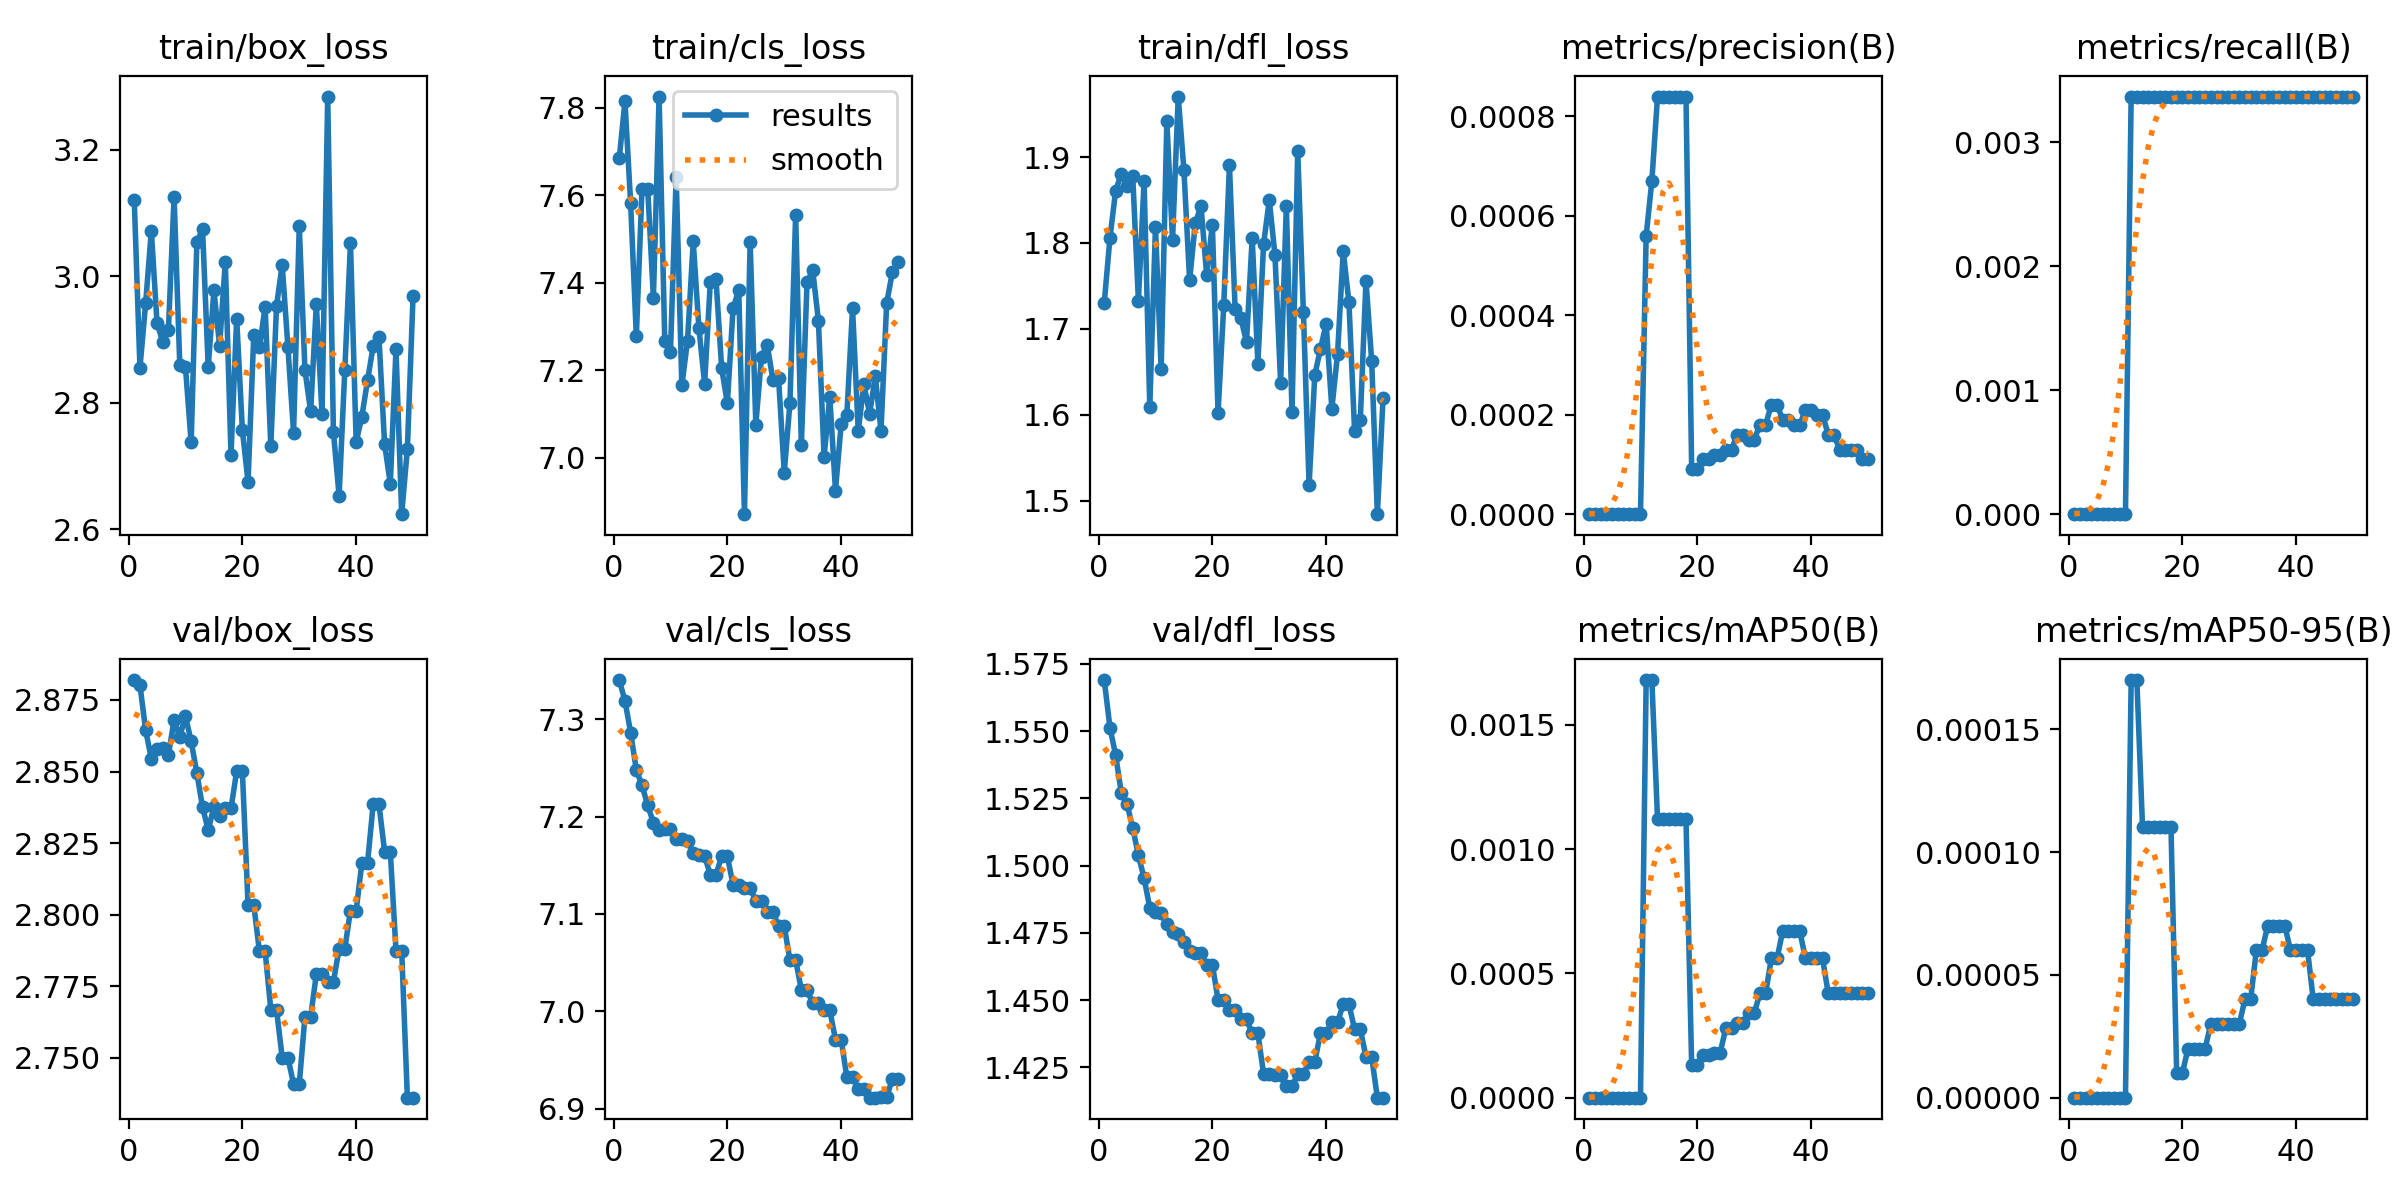

Values plotted in this chart, from the file beside it:
epoch, time, train/box_loss, train/cls_loss, train/dfl_loss, metrics/precision(B), metrics/recall(B), metrics/mAP50(B), metrics/mAP50-95(B), val/box_loss, val/cls_loss, val/dfl_loss, lr/pg0, lr/pg1, lr/pg2
1, 9.754, 3.12, 7.684, 1.73, 0, 0, 0, 0, 2.882, 7.34, 1.569, 0, 0, 0
2, 18.86, 2.855, 7.815, 1.806, 0, 0, 0, 0, 2.88, 7.319, 1.551, 3.13664e-07, 3.13664e-07, 3.13664e-07
3, 28.18, 2.957, 7.582, 1.861, 0, 0, 0, 0, 2.864, 7.286, 1.541, 6.14656e-07, 6.14656e-07, 6.14656e-07
4, 37.83, 3.072, 7.278, 1.88, 0, 0, 0, 0, 2.854, 7.248, 1.527, 9.02976e-07, 9.02976e-07, 9.02976e-07
5, 47.87, 2.927, 7.613, 1.866, 0, 0, 0, 0, 2.858, 7.232, 1.523, 1.17862e-06, 1.17862e-06, 1.17862e-06
6, 58.06, 2.896, 7.615, 1.878, 0, 0, 0, 0, 2.858, 7.212, 1.514, 1.4416e-06, 1.4416e-06, 1.4416e-06
7, 67.22, 2.915, 7.366, 1.733, 0, 0, 0, 0, 2.856, 7.194, 1.504, 1.6919e-06, 1.6919e-06, 1.6919e-06
8, 76.38, 3.126, 7.826, 1.872, 0, 0, 0, 0, 2.868, 7.186, 1.495, 1.92954e-06, 1.92954e-06, 1.92954e-06
9, 85.64, 2.86, 7.267, 1.609, 0, 0, 0, 0, 2.862, 7.187, 1.484, 2.1545e-06, 2.1545e-06, 2.1545e-06
10, 95.23, 2.856, 7.243, 1.819, 0, 0, 0, 0, 2.869, 7.188, 1.483, 2.36678e-06, 2.36678e-06, 2.36678e-06
11, 104.7, 2.737, 7.642, 1.653, 0.00056, 0.00337, 0.00168, 0.00017, 2.861, 7.177, 1.482, 2.5664e-06, 2.5664e-06, 2.5664e-06
12, 113.8, 3.053, 7.165, 1.942, 0.00067, 0.00337, 0.00168, 0.00017, 2.85, 7.177, 1.478, 2.75334e-06, 2.75334e-06, 2.75334e-06
13, 123.3, 3.075, 7.268, 1.804, 0.00084, 0.00337, 0.00112, 0.00011, 2.838, 7.175, 1.475, 2.92762e-06, 2.92762e-06, 2.92762e-06
14, 132.2, 2.856, 7.494, 1.97, 0.00084, 0.00337, 0.00112, 0.00011, 2.83, 7.163, 1.475, 3.08922e-06, 3.08922e-06, 3.08922e-06
15, 141.3, 2.978, 7.296, 1.885, 0.00084, 0.00337, 0.00112, 0.00011, 2.838, 7.161, 1.471, 3.23814e-06, 3.23814e-06, 3.23814e-06
16, 150.9, 2.89, 7.169, 1.757, 0.00084, 0.00337, 0.00112, 0.00011, 2.834, 7.16, 1.468, 3.3744e-06, 3.3744e-06, 3.3744e-06
17, 160.1, 3.023, 7.401, 1.823, 0.00084, 0.00337, 0.00112, 0.00011, 2.837, 7.14, 1.467, 3.49798e-06, 3.49798e-06, 3.49798e-06
18, 169, 2.718, 7.409, 1.843, 0.00084, 0.00337, 0.00112, 0.00011, 2.837, 7.14, 1.467, 3.6089e-06, 3.6089e-06, 3.6089e-06
19, 178.1, 2.933, 7.204, 1.763, 9e-05, 0.00337, 0.00013, 1e-05, 2.85, 7.159, 1.463, 3.70714e-06, 3.70714e-06, 3.70714e-06
20, 186.9, 2.757, 7.124, 1.821, 9e-05, 0.00337, 0.00013, 1e-05, 2.85, 7.159, 1.463, 3.7927e-06, 3.7927e-06, 3.7927e-06
21, 196, 2.675, 7.341, 1.602, 0.00011, 0.00337, 0.00017, 2e-05, 2.803, 7.13, 1.45, 3.8656e-06, 3.8656e-06, 3.8656e-06
22, 205.3, 2.906, 7.384, 1.727, 0.00011, 0.00337, 0.00017, 2e-05, 2.803, 7.13, 1.45, 3.92582e-06, 3.92582e-06, 3.92582e-06
23, 214.2, 2.887, 6.871, 1.891, 0.00012, 0.00337, 0.00018, 2e-05, 2.787, 7.127, 1.446, 3.97338e-06, 3.97338e-06, 3.97338e-06
24, 223.3, 2.952, 7.494, 1.723, 0.00012, 0.00337, 0.00018, 2e-05, 2.787, 7.127, 1.446, 4.00826e-06, 4.00826e-06, 4.00826e-06
25, 232.5, 2.731, 7.076, 1.713, 0.00013, 0.00337, 0.00028, 3e-05, 2.767, 7.114, 1.443, 4.03046e-06, 4.03046e-06, 4.03046e-06
26, 241.9, 2.953, 7.231, 1.685, 0.00013, 0.00337, 0.00028, 3e-05, 2.767, 7.114, 1.443, 4.04e-06, 4.04e-06, 4.04e-06
27, 250.8, 3.018, 7.259, 1.806, 0.00016, 0.00337, 0.0003, 3e-05, 2.75, 7.103, 1.438, 4.03686e-06, 4.03686e-06, 4.03686e-06
28, 260.6, 2.889, 7.178, 1.66, 0.00016, 0.00337, 0.0003, 3e-05, 2.75, 7.103, 1.438, 4.02106e-06, 4.02106e-06, 4.02106e-06
29, 270, 2.753, 7.181, 1.799, 0.00015, 0.00337, 0.00034, 3e-05, 2.741, 7.087, 1.423, 3.99258e-06, 3.99258e-06, 3.99258e-06
30, 279, 3.079, 6.966, 1.85, 0.00015, 0.00337, 0.00034, 3e-05, 2.741, 7.087, 1.423, 3.95142e-06, 3.95142e-06, 3.95142e-06
31, 287.9, 2.851, 7.126, 1.786, 0.00018, 0.00337, 0.00042, 4e-05, 2.764, 7.053, 1.422, 3.8976e-06, 3.8976e-06, 3.8976e-06
32, 297.2, 2.786, 7.555, 1.637, 0.00018, 0.00337, 0.00042, 4e-05, 2.764, 7.053, 1.422, 3.8311e-06, 3.8311e-06, 3.8311e-06
33, 306.2, 2.956, 7.029, 1.843, 0.00022, 0.00337, 0.00056, 6e-05, 2.779, 7.022, 1.418, 3.75194e-06, 3.75194e-06, 3.75194e-06
34, 315.4, 2.782, 7.401, 1.603, 0.00022, 0.00337, 0.00056, 6e-05, 2.779, 7.022, 1.418, 3.6601e-06, 3.6601e-06, 3.6601e-06
35, 324.5, 3.284, 7.428, 1.907, 0.00019, 0.00337, 0.00067, 7e-05, 2.777, 7.008, 1.422, 3.55558e-06, 3.55558e-06, 3.55558e-06
36, 334.2, 2.754, 7.313, 1.719, 0.00019, 0.00337, 0.00067, 7e-05, 2.777, 7.008, 1.422, 3.4384e-06, 3.4384e-06, 3.4384e-06
37, 343.5, 2.653, 7.002, 1.518, 0.00018, 0.00337, 0.00067, 7e-05, 2.788, 7.001, 1.427, 3.30854e-06, 3.30854e-06, 3.30854e-06
38, 352.3, 2.851, 7.139, 1.646, 0.00018, 0.00337, 0.00067, 7e-05, 2.788, 7.001, 1.427, 3.16602e-06, 3.16602e-06, 3.16602e-06
39, 362.3, 3.052, 6.925, 1.677, 0.00021, 0.00337, 0.00056, 6e-05, 2.801, 6.971, 1.438, 3.01082e-06, 3.01082e-06, 3.01082e-06
40, 372.2, 2.738, 7.076, 1.706, 0.00021, 0.00337, 0.00056, 6e-05, 2.801, 6.971, 1.438, 2.84294e-06, 2.84294e-06, 2.84294e-06
41, 381.7, 2.778, 7.098, 1.607, 0.0002, 0.00337, 0.00056, 6e-05, 2.818, 6.932, 1.442, 2.6624e-06, 2.6624e-06, 2.6624e-06
42, 390.8, 2.835, 7.342, 1.671, 0.0002, 0.00337, 0.00056, 6e-05, 2.818, 6.932, 1.442, 2.46918e-06, 2.46918e-06, 2.46918e-06
43, 399.7, 2.89, 7.062, 1.791, 0.00016, 0.00337, 0.00042, 4e-05, 2.839, 6.92, 1.448, 2.2633e-06, 2.2633e-06, 2.2633e-06
44, 408.3, 2.904, 7.167, 1.731, 0.00016, 0.00337, 0.00042, 4e-05, 2.839, 6.92, 1.448, 2.04474e-06, 2.04474e-06, 2.04474e-06
45, 417.2, 2.734, 7.1, 1.581, 0.00013, 0.00337, 0.00042, 4e-05, 2.822, 6.911, 1.439, 1.8135e-06, 1.8135e-06, 1.8135e-06
46, 426.2, 2.672, 7.186, 1.594, 0.00013, 0.00337, 0.00042, 4e-05, 2.822, 6.911, 1.439, 1.5696e-06, 1.5696e-06, 1.5696e-06
47, 435.2, 2.884, 7.062, 1.756, 0.00013, 0.00337, 0.00042, 4e-05, 2.787, 6.912, 1.429, 1.31302e-06, 1.31302e-06, 1.31302e-06
48, 444.2, 2.624, 7.353, 1.662, 0.00013, 0.00337, 0.00042, 4e-05, 2.787, 6.912, 1.429, 1.04378e-06, 1.04378e-06, 1.04378e-06
49, 453, 2.727, 7.424, 1.484, 0.00011, 0.00337, 0.00042, 4e-05, 2.736, 6.931, 1.414, 7.61856e-07, 7.61856e-07, 7.61856e-07
50, 461.8, 2.969, 7.447, 1.62, 0.00011, 0.00337, 0.00042, 4e-05, 2.736, 6.931, 1.414, 4.67264e-07, 4.67264e-07, 4.67264e-07
